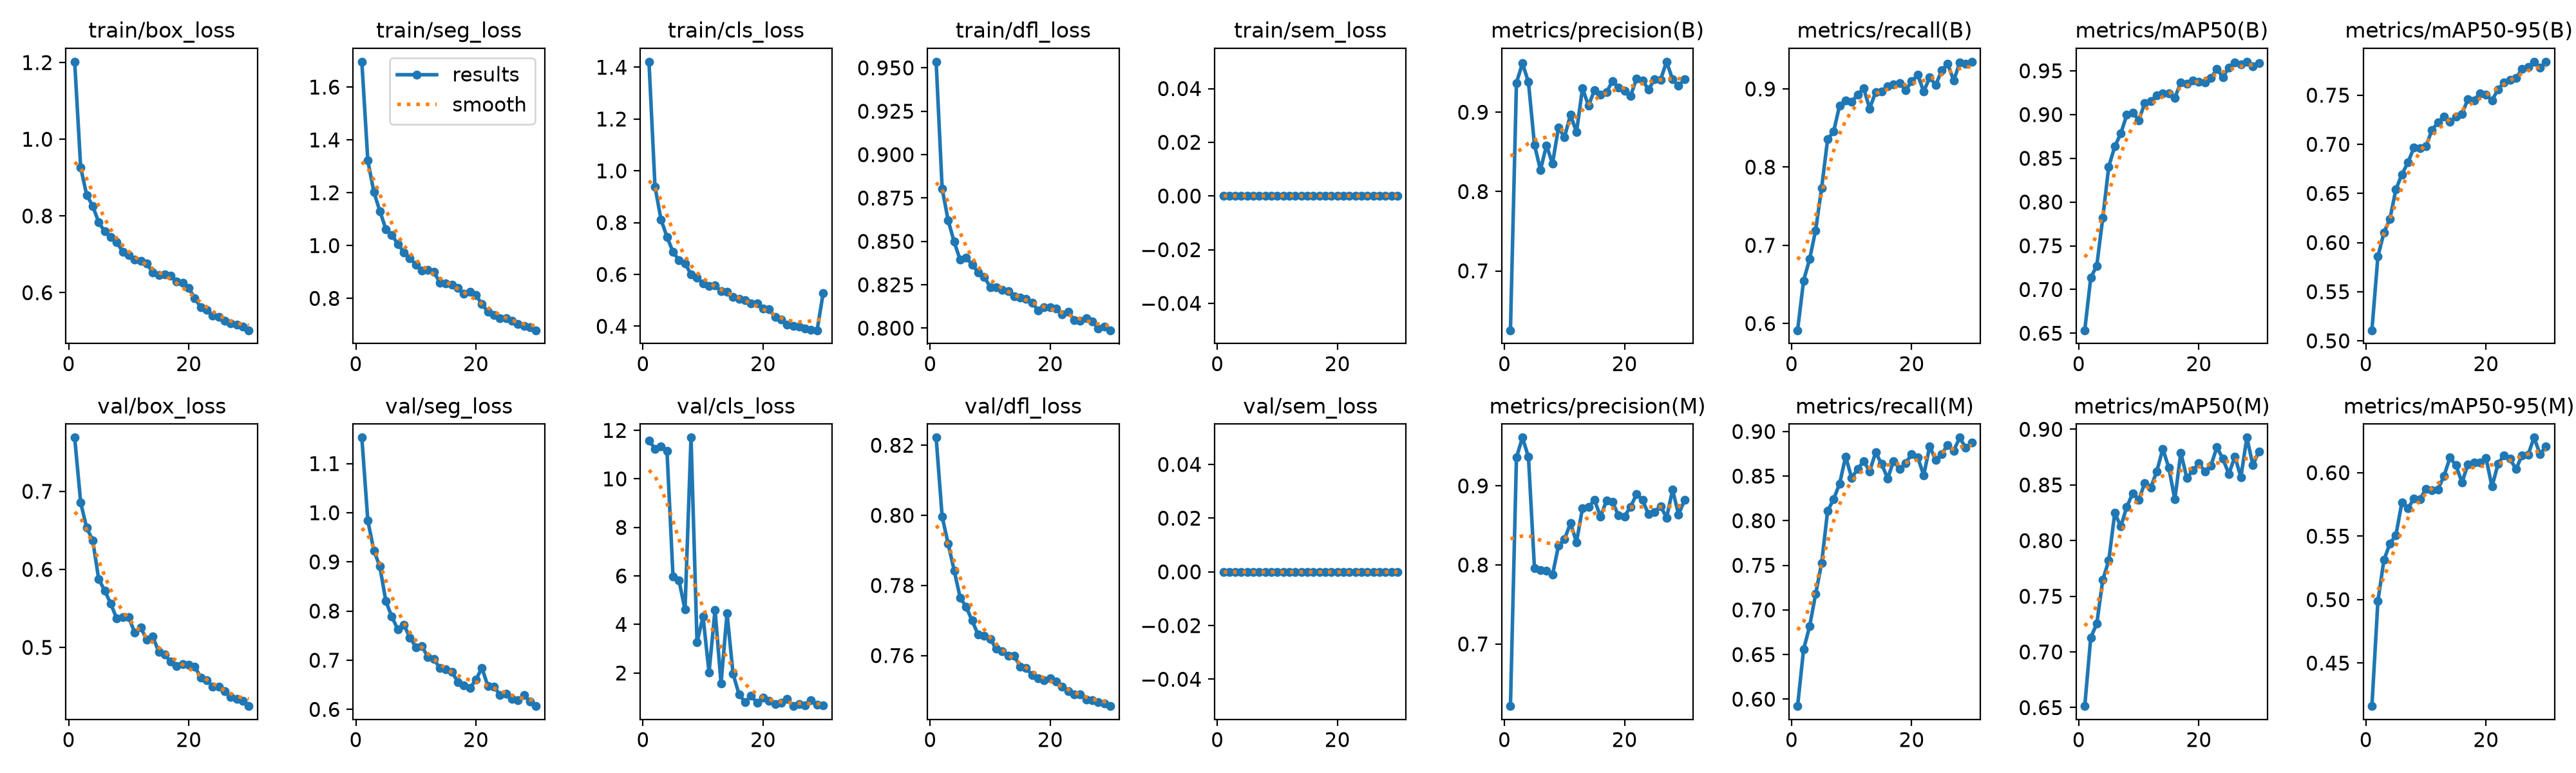

The data file committed next to this chart (first rows):
epoch, time, train/box_loss, train/seg_loss, train/cls_loss, train/dfl_loss, train/sem_loss, metrics/precision(B), metrics/recall(B), metrics/mAP50(B), metrics/mAP50-95(B), metrics/precision(M), metrics/recall(M), metrics/mAP50(M), metrics/mAP50-95(M), val/box_loss, val/seg_loss, val/cls_loss, val/dfl_loss, val/sem_loss, lr/pg0, lr/pg1, lr/pg2
1, 53.33, 1.202, 1.696, 1.421, 0.9535, 0, 0.6252, 0.5914, 0.6534, 0.5108, 0.6214, 0.5922, 0.6513, 0.4161, 0.7689, 1.153, 11.58, 0.8222, 0, 0.0004149, 0.0004149, 0.0004149
2, 108, 0.9262, 1.322, 0.9392, 0.8805, 0, 0.9372, 0.6549, 0.7136, 0.5857, 0.9361, 0.6559, 0.713, 0.499, 0.6855, 0.984, 11.24, 0.7996, 0, 0.0008041, 0.0008041, 0.0008041
3, 169.4, 0.8545, 1.203, 0.8121, 0.8621, 0, 0.9617, 0.6823, 0.7271, 0.6102, 0.9611, 0.6815, 0.7253, 0.5312, 0.6532, 0.9233, 11.35, 0.7919, 0, 0.001166, 0.001166, 0.001166
4, 230.7, 0.8262, 1.131, 0.7453, 0.8498, 0, 0.938, 0.719, 0.7818, 0.6241, 0.9366, 0.7177, 0.7648, 0.5442, 0.6375, 0.8906, 11.15, 0.7843, 0, 0.001126, 0.001126, 0.001126
5, 291.9, 0.7834, 1.062, 0.6869, 0.8393, 0, 0.8589, 0.7733, 0.8406, 0.6542, 0.7957, 0.7524, 0.7821, 0.5508, 0.5875, 0.82, 5.979, 0.7765, 0, 0.001085, 0.001085, 0.001085
6, 353.3, 0.7593, 1.039, 0.6552, 0.8407, 0, 0.8272, 0.8355, 0.8634, 0.6694, 0.7932, 0.811, 0.8249, 0.5767, 0.5728, 0.7885, 5.805, 0.7739, 0, 0.001044, 0.001044, 0.001044
7, 414.1, 0.7443, 1.006, 0.6424, 0.8365, 0, 0.8583, 0.8454, 0.8784, 0.6815, 0.7925, 0.8241, 0.8127, 0.572, 0.5561, 0.7624, 4.616, 0.77, 0, 0.001002, 0.001002, 0.001002
8, 474.9, 0.7318, 0.9738, 0.6011, 0.8321, 0, 0.8352, 0.879, 0.8995, 0.6965, 0.7874, 0.8417, 0.8303, 0.5794, 0.537, 0.7723, 11.7, 0.7659, 0, 0.0009612, 0.0009612, 0.0009612
9, 539.8, 0.7064, 0.9526, 0.5869, 0.8296, 0, 0.8806, 0.8856, 0.9022, 0.696, 0.8242, 0.8718, 0.8427, 0.5791, 0.5391, 0.7463, 3.262, 0.7656, 0, 0.00092, 0.00092, 0.00092
10, 607.5, 0.6981, 0.9271, 0.5662, 0.8236, 0, 0.8686, 0.8839, 0.8935, 0.698, 0.8323, 0.8482, 0.8369, 0.5873, 0.5384, 0.7263, 4.325, 0.7648, 0, 0.0008787, 0.0008787, 0.0008787
11, 676.3, 0.6859, 0.9048, 0.5549, 0.8237, 0, 0.8969, 0.8924, 0.9134, 0.7146, 0.853, 0.8578, 0.8517, 0.5862, 0.519, 0.7292, 2.028, 0.7619, 0, 0.0008375, 0.0008375, 0.0008375
12, 743.7, 0.6834, 0.9087, 0.5574, 0.8219, 0, 0.8748, 0.9012, 0.9153, 0.7222, 0.8287, 0.8667, 0.8478, 0.5869, 0.5255, 0.7058, 4.598, 0.7613, 0, 0.0007962, 0.0007962, 0.0007962
13, 811.1, 0.6754, 0.8996, 0.5353, 0.8213, 0, 0.9303, 0.8749, 0.9223, 0.7282, 0.8721, 0.8554, 0.8623, 0.5974, 0.5097, 0.7025, 1.571, 0.76, 0, 0.000755, 0.000755, 0.000755
14, 878.6, 0.6532, 0.8598, 0.5342, 0.8182, 0, 0.9082, 0.8959, 0.9243, 0.7227, 0.8732, 0.8765, 0.8825, 0.6118, 0.5138, 0.6837, 4.459, 0.7599, 0, 0.0007137, 0.0007137, 0.0007137
15, 946.7, 0.6459, 0.8567, 0.514, 0.8174, 0, 0.928, 0.8964, 0.9238, 0.7279, 0.882, 0.8634, 0.8654, 0.6058, 0.4944, 0.6812, 1.969, 0.7569, 0, 0.0006725, 0.0006725, 0.0006725
16, 1014, 0.6483, 0.8519, 0.5068, 0.8169, 0, 0.9219, 0.9033, 0.919, 0.7309, 0.861, 0.8475, 0.8371, 0.5924, 0.4906, 0.6758, 1.114, 0.7564, 0, 0.0006312, 0.0006312, 0.0006312
17, 1082, 0.6438, 0.8401, 0.5013, 0.8146, 0, 0.9253, 0.906, 0.9369, 0.7462, 0.8814, 0.867, 0.879, 0.6066, 0.4817, 0.6557, 0.8025, 0.7544, 0, 0.00059, 0.00059, 0.00059
18, 1150, 0.6289, 0.8176, 0.4873, 0.8101, 0, 0.9394, 0.9078, 0.9351, 0.7448, 0.8796, 0.8577, 0.8562, 0.6078, 0.4761, 0.6494, 1.055, 0.7536, 0, 0.0005487, 0.0005487, 0.0005487
19, 1219, 0.6264, 0.824, 0.4874, 0.8122, 0, 0.9308, 0.8981, 0.9387, 0.7519, 0.8625, 0.8647, 0.863, 0.6082, 0.4785, 0.6429, 0.7733, 0.753, 0, 0.0005075, 0.0005075, 0.0005075
20, 1287, 0.6115, 0.8115, 0.4672, 0.8121, 0, 0.9271, 0.9101, 0.9375, 0.7505, 0.8614, 0.8747, 0.8694, 0.6116, 0.4777, 0.6609, 0.9805, 0.7534, 0, 0.0004662, 0.0004662, 0.0004662
21, 1358, 0.5858, 0.7782, 0.4657, 0.8115, 0, 0.9205, 0.9179, 0.9367, 0.7446, 0.8736, 0.8712, 0.8621, 0.589, 0.4753, 0.6843, 0.8539, 0.7527, 0, 0.000425, 0.000425, 0.000425
22, 1424, 0.5615, 0.7492, 0.4351, 0.8079, 0, 0.9422, 0.8968, 0.9416, 0.7559, 0.8892, 0.8509, 0.8671, 0.6069, 0.4615, 0.6473, 0.7299, 0.7511, 0, 0.0003837, 0.0003837, 0.0003837
23, 1490, 0.5559, 0.7361, 0.4263, 0.8095, 0, 0.9399, 0.9145, 0.9519, 0.763, 0.882, 0.8835, 0.8839, 0.6138, 0.4582, 0.6461, 0.7693, 0.7498, 0, 0.0003425, 0.0003425, 0.0003425
24, 1558, 0.5395, 0.7259, 0.4068, 0.8045, 0, 0.9287, 0.9051, 0.9426, 0.7654, 0.864, 0.8678, 0.8735, 0.6109, 0.4497, 0.6295, 0.9316, 0.749, 0, 0.0003012, 0.0003012, 0.0003012
25, 1625, 0.5374, 0.7255, 0.402, 0.8044, 0, 0.9416, 0.9236, 0.9538, 0.7673, 0.867, 0.8748, 0.8599, 0.6029, 0.45, 0.6314, 0.6343, 0.7489, 0, 0.00026, 0.00026, 0.00026
26, 1691, 0.527, 0.7142, 0.3985, 0.8057, 0, 0.9411, 0.9321, 0.9595, 0.7765, 0.8745, 0.8849, 0.8755, 0.6136, 0.4441, 0.6207, 0.7283, 0.7474, 0, 0.0002188, 0.0002188, 0.0002188
27, 1757, 0.5193, 0.7026, 0.3921, 0.8037, 0, 0.9637, 0.9106, 0.9576, 0.7788, 0.8597, 0.8786, 0.8571, 0.614, 0.4367, 0.6186, 0.6687, 0.7472, 0, 0.0001775, 0.0001775, 0.0001775
28, 1824, 0.5162, 0.695, 0.387, 0.7997, 0, 0.9415, 0.9336, 0.9604, 0.7837, 0.895, 0.8931, 0.8925, 0.6277, 0.434, 0.6289, 0.8743, 0.7468, 0, 0.0001363, 0.0001363, 0.0001363
29, 1891, 0.5111, 0.6912, 0.3847, 0.8011, 0, 0.9336, 0.9323, 0.955, 0.7779, 0.8639, 0.8816, 0.8677, 0.6146, 0.4314, 0.6156, 0.6802, 0.7463, 0, 9.5e-05, 9.5e-05, 9.5e-05
30, 1958, 0.5021, 0.6794, 0.5275, 0.7988, 0, 0.9416, 0.9348, 0.9591, 0.784, 0.882, 0.8874, 0.8802, 0.6207, 0.4248, 0.6067, 0.6677, 0.7456, 0, 5.375e-05, 5.375e-05, 5.375e-05
